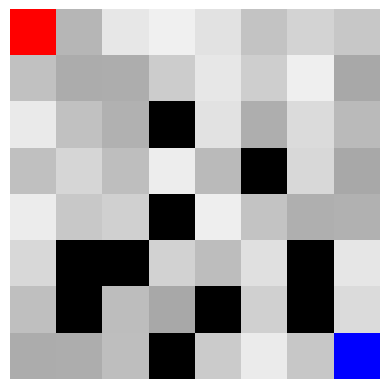

Here is the Python script that generated this plot:
import numpy as np 
import matplotlib.pyplot as plt

class EnvGUICreator:
    def __init__(self, envSize=(4,4), delay=0.5):
        self.vision = np.zeros([envSize[0],envSize[1],3],dtype=np.uint8)

        self.footPrint = (0, 100, 0)
        self.agent = (0, 255, 0)
        self.obstacle = (0, 0, 0)
        self.start = (255, 0, 0)
        self.end = (0, 0, 255)

        self.statesNum = envSize[0] * envSize[1]
        self.envRows = envSize[0]

        self.lastPoseIdx = 0

        self.delay = delay


    def show(self):
        img = plt.imshow(self.vision)
        img.set_cmap('hot')
        plt.axis('off')
        plt.pause(self.delay)


    def fillPixel(self, idx, val):
        row, col = divmod(idx, self.envRows)
        self.vision[row, col] = val


    def make(self, envStr):
        data = np.uint8(np.random.uniform(low=0.65, high=0.95, size=(8,8))*255)
        self.vision[:, :, 2] = data
        self.vision[:, :, 1] = data
        self.vision[:, :, 0] = data

        k = 0
        for ch in envStr:
            if ch == "S":
                self.fillPixel(k, self.start)
                k += 1

            elif ch == "F":
                k += 1

            elif ch == "H":
                self.fillPixel(k, self.obstacle)
                k += 1

            elif ch == "G":
                self.fillPixel(k, self.end)
                k += 1


    def step(self, poseIdx):

        if self.lastPoseIdx != 0:
            self.fillPixel(self.lastPoseIdx, self.footPrint)

        self.fillPixel(poseIdx, self.agent)
        
        if poseIdx == 0:
            self.fillPixel(0, self.start)

        self.lastPoseIdx = poseIdx


if __name__ == '__main__':

    guic = EnvGUICreator((8,8))

    envData = "SFFFFFFF\
            FFFFFFFF\
            FFFHFFFF\
            FFFFFHFF\
            FFFHFFFF\
            FHHFFFHF\
            FHFFHFHF\
            FFFHFFFG"

    guic.make(envData)
    guic.show()